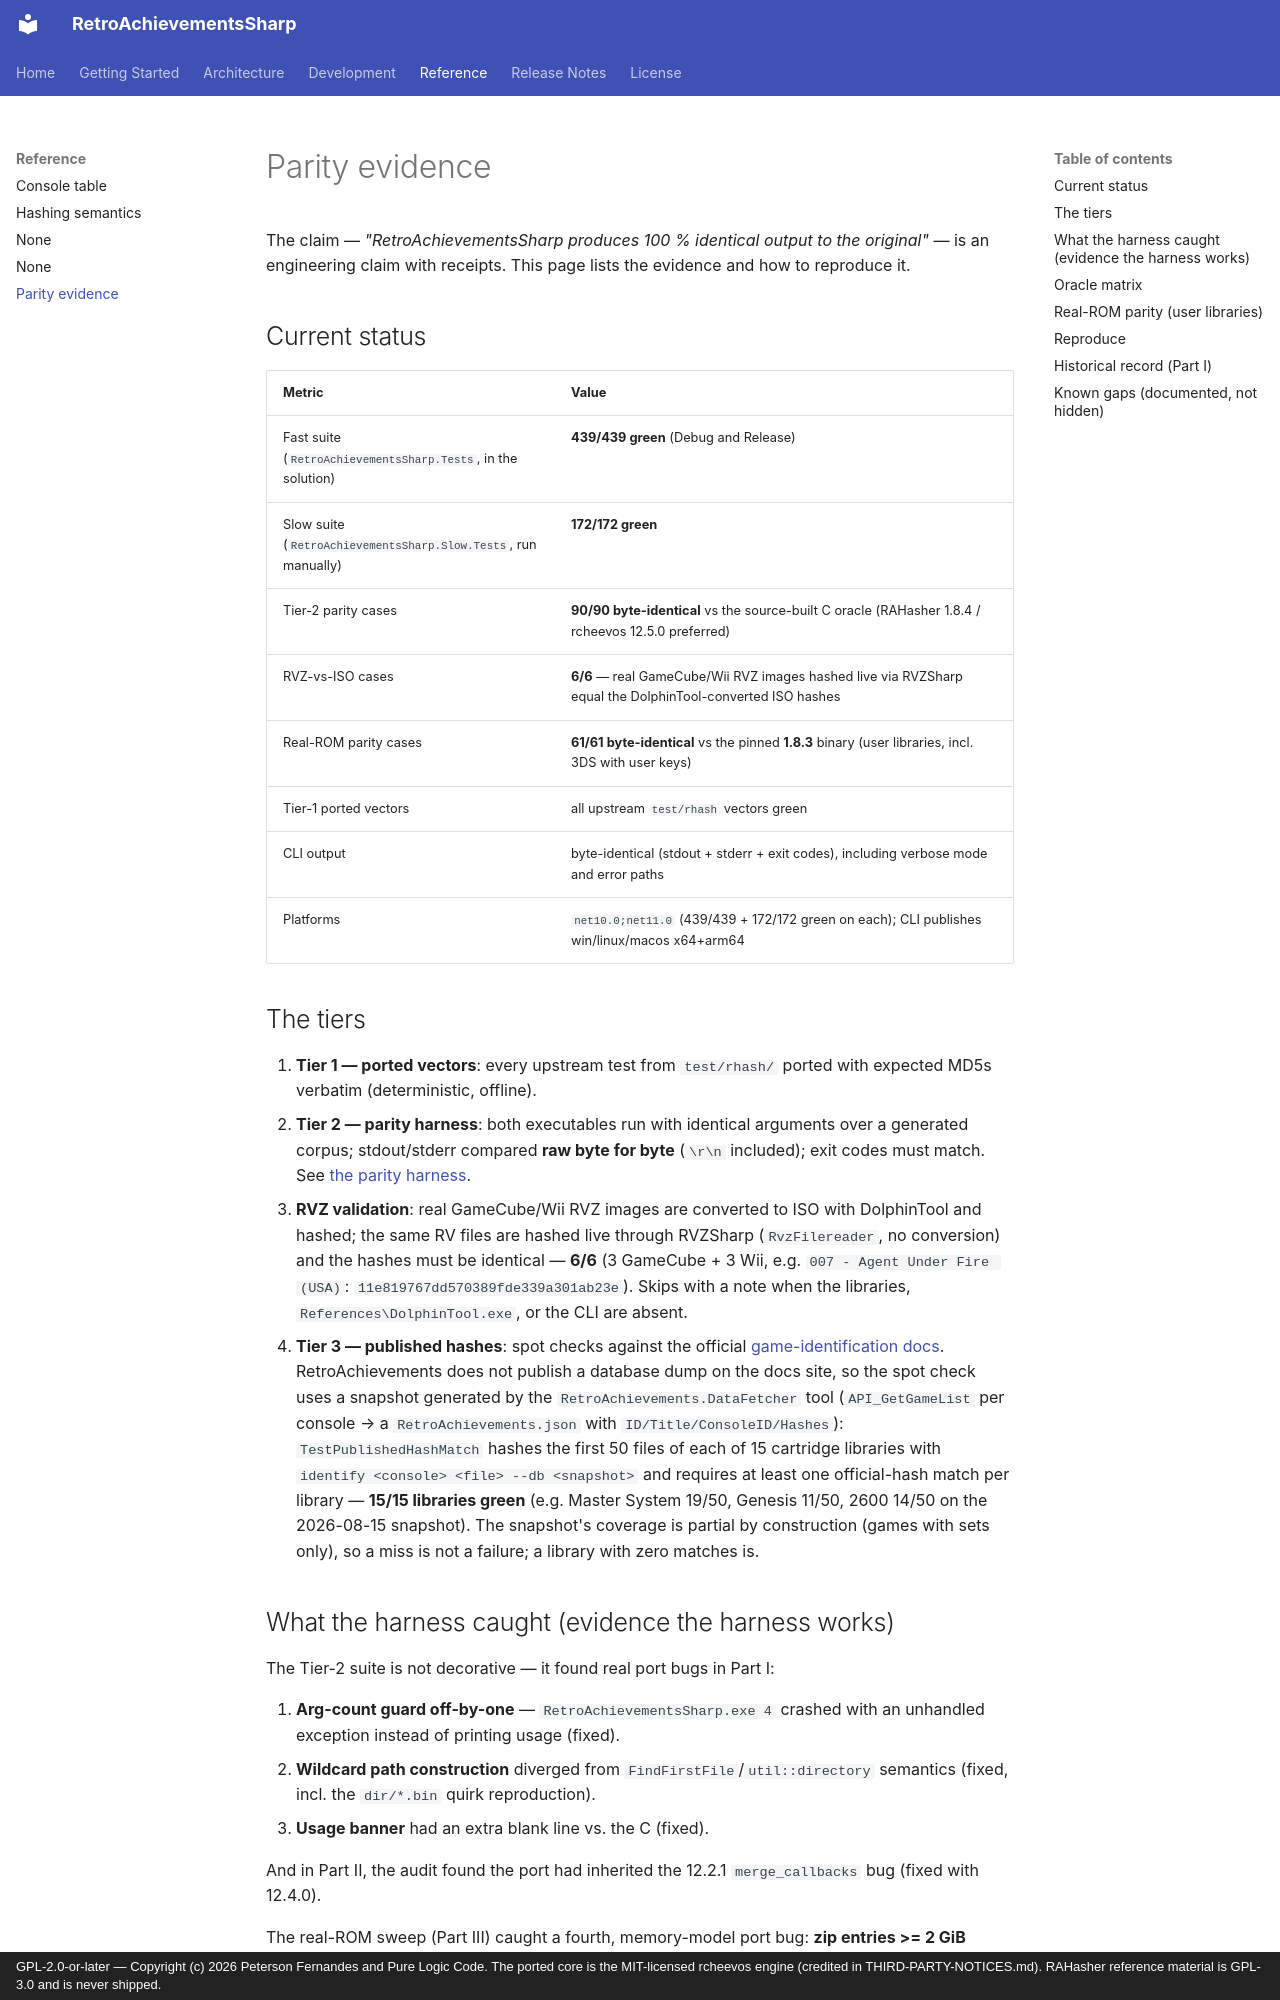

repository: purelogiccode/RetroAchievementsSharp · page: reference/parity-evidence/index.html · generator: mkdocs · copyright: GPL-2.0-or-later — Copyright (c) 2026 Peterson Fernandes and Pure Logic Code. The ported core is the MIT-licensed rcheevos engine (credited in THIRD-PARTY-NOTICES.md). RAHasher reference material is GPL-3.0 and is never shipped.

# Parity evidence

The claim — *"RetroAchievementsSharp produces 100 % identical output to the original"* —
is an engineering claim with receipts. This page lists the evidence and how
to reproduce it.

## Current status

| Metric | Value |
|---|---|
| Fast suite (`RetroAchievementsSharp.Tests`, in the solution) | **439/439 green** (Debug and Release) |
| Slow suite (`RetroAchievementsSharp.Slow.Tests`, run manually) | **172/172 green** |
| Tier-2 parity cases | **90/90 byte-identical** vs the source-built C oracle (RAHasher 1.8.4 / rcheevos 12.5.0 preferred) |
| RVZ-vs-ISO cases | **6/6** — real GameCube/Wii RVZ images hashed live via RVZSharp equal the DolphinTool-converted ISO hashes |
| Real-ROM parity cases | **61/61 byte-identical** vs the pinned **1.8.3** binary (user libraries, incl. 3DS with user keys) |
| Tier-1 ported vectors | all upstream `test/rhash` vectors green |
| CLI output | byte-identical (stdout + stderr + exit codes), including verbose mode and error paths |
| Platforms | `net10.0;net11.0` (439/439 + 172/172 green on each); CLI publishes win/linux/macos x64+arm64 |

## The tiers

1. **Tier 1 — ported vectors**: every upstream test from `test/rhash/`
   ported with expected MD5s verbatim (deterministic, offline).
2. **Tier 2 — parity harness**: both executables run with identical
   arguments over a generated corpus; stdout/stderr compared **raw byte for
   byte** (`\r\n` included); exit codes must match. See
   [the parity harness](../architecture/parity-harness.md).
3. **RVZ validation**: real GameCube/Wii RVZ images are converted to ISO
   with DolphinTool and hashed; the same RV files are hashed live through
   RVZSharp (`RvzFilereader`, no conversion) and the hashes must be
   identical — **6/6** (3 GameCube + 3 Wii, e.g.
   `007 - Agent Under Fire (USA)`: `11e819767dd570389fde339a301ab23e`).
   Skips with a note when the libraries, `References\DolphinTool.exe`, or
   the CLI are absent.
4. **Tier 3 — published hashes**: spot checks against the official
   [game-identification docs](https://docs.retroachievements.org/developer-docs/game-identification.html).
   RetroAchievements does not publish a database dump on the docs site, so the
   spot check uses a snapshot generated by the
   `RetroAchievements.DataFetcher` tool (`API_GetGameList` per console → a
   `RetroAchievements.json` with `ID/Title/ConsoleID/Hashes`):
   `TestPublishedHashMatch` hashes the first 50 files of each of 15 cartridge
   libraries with `identify <console> <file> --db <snapshot>` and requires at
   least one official-hash match per library — **15/15 libraries green**
   (e.g. Master System 19/50, Genesis 11/50, 2600 14/50 on the 2026-08-15
   snapshot). The snapshot's coverage is partial by construction (games with
   sets only), so a miss is not a failure; a library with zero matches is.
